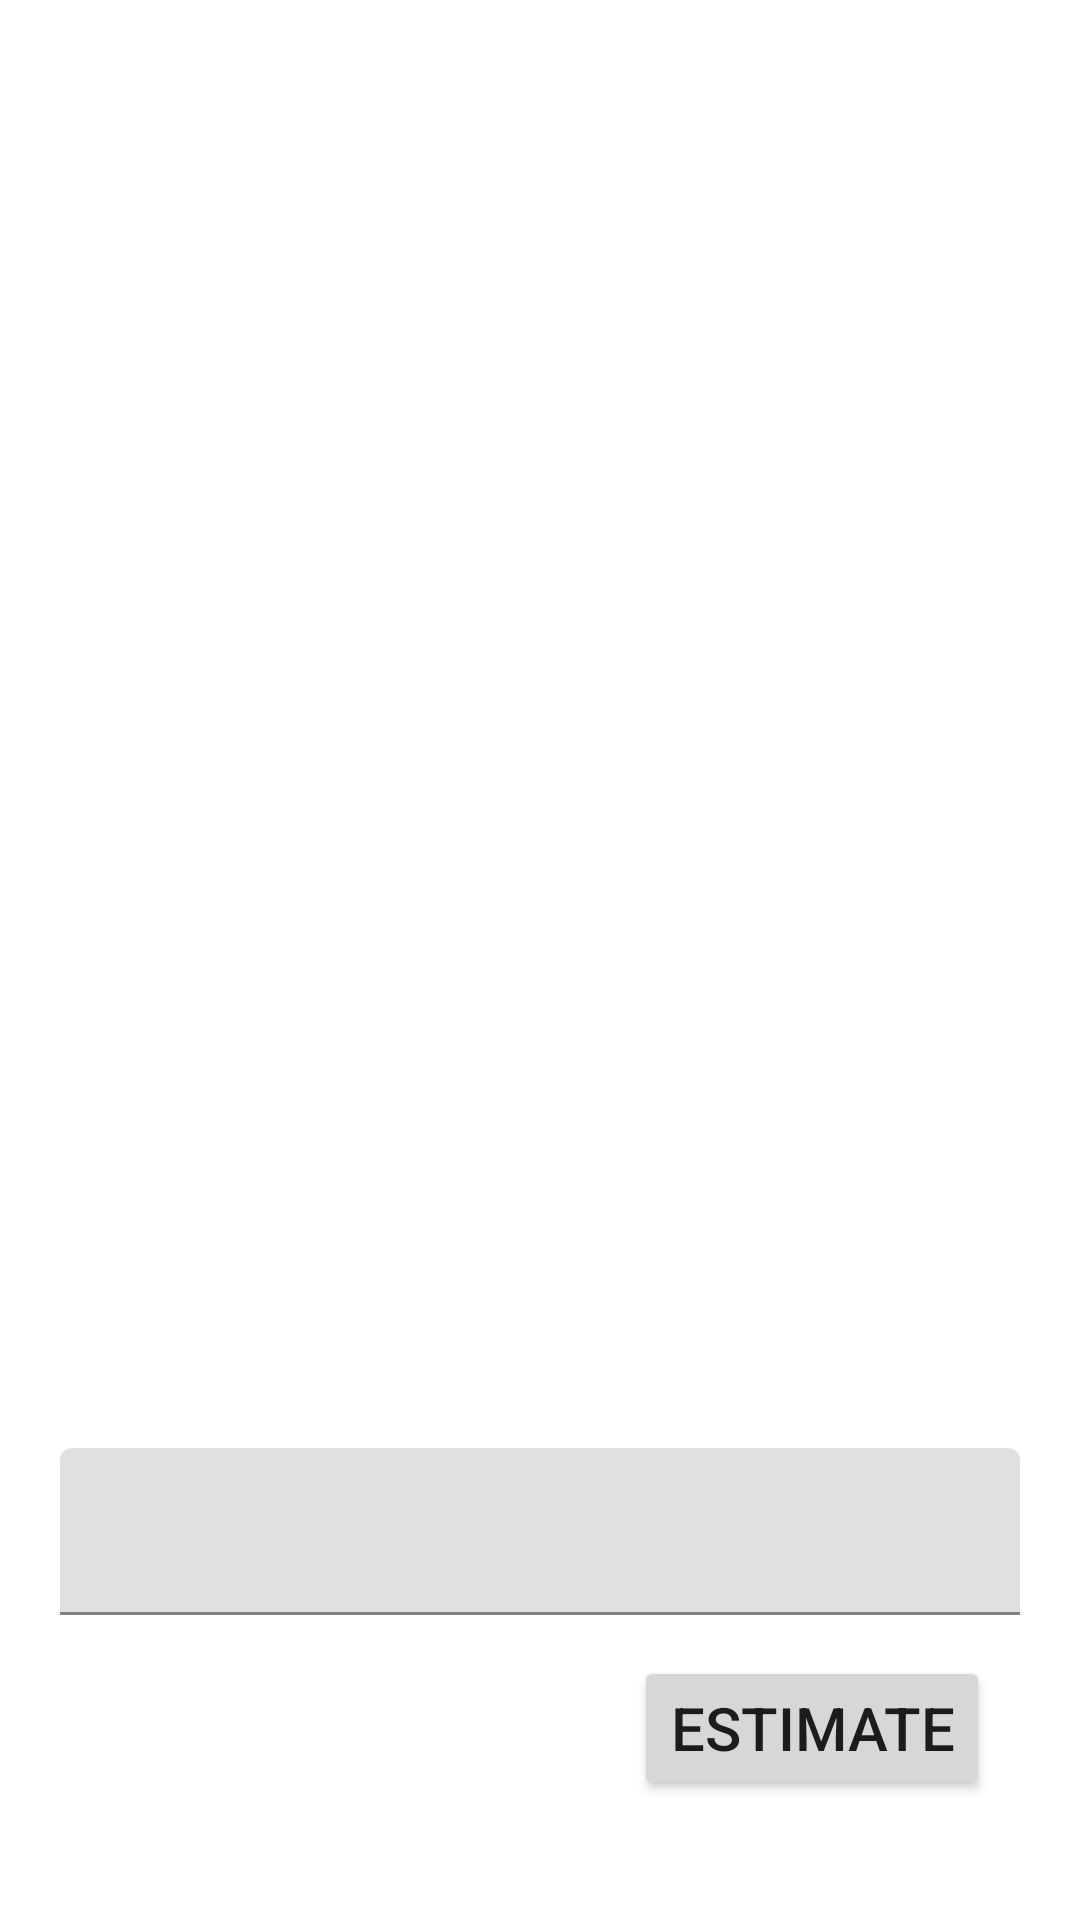

Android layout source for this screen:
<!-- AndroidManifest.xml: application theme Theme.MyTask2 -->
<!-- res/layout/fragment_cats.xml -->
<?xml version="1.0" encoding="utf-8"?>
<androidx.constraintlayout.widget.ConstraintLayout xmlns:android="http://schemas.android.com/apk/res/android"
    xmlns:app="http://schemas.android.com/apk/res-auto"
    xmlns:tools="http://schemas.android.com/tools"
    android:layout_width="match_parent"
    android:layout_height="match_parent">

    <Button
        android:id="@+id/btn_est"
        android:layout_width="wrap_content"
        android:layout_height="wrap_content"
        android:layout_marginEnd="30dp"
        android:layout_marginBottom="40dp"
        android:text="Estimate"
        android:textSize="20sp"
        app:layout_constraintBottom_toBottomOf="parent"
        app:layout_constraintEnd_toEndOf="parent"
        app:layout_constraintHorizontal_bias="1.0"
        app:layout_constraintStart_toStartOf="parent"
        app:layout_constraintTop_toTopOf="parent"
        app:layout_constraintVertical_bias="1.0" />

    <com.google.android.material.textfield.TextInputLayout
        android:id="@+id/ti_rate"
        android:layout_width="0dp"
        android:layout_height="wrap_content"
        app:layout_constraintBottom_toBottomOf="parent"
        app:layout_constraintEnd_toEndOf="parent"
        app:layout_constraintHorizontal_bias="0.0"
        app:layout_constraintStart_toStartOf="parent"
        app:layout_constraintTop_toTopOf="parent"
        app:layout_constraintVertical_bias="0.85">

        <com.google.android.material.textfield.TextInputEditText
            android:id="@+id/et_rate"
            android:layout_width="match_parent"
            android:layout_height="match_parent"
            android:layout_margin="20dp"
            android:layout_marginStart="20dp"
            android:layout_marginLeft="20dp"
            android:inputType="textPersonName|text"
            android:textSize="16sp" />
    </com.google.android.material.textfield.TextInputLayout>

    <ImageView
        android:id="@+id/iv_cat"
        android:layout_width="wrap_content"
        android:layout_height="wrap_content"
        android:layout_marginStart="30dp"
        android:layout_marginEnd="30dp"
        android:layout_marginBottom="55dp"
        app:layout_constraintBottom_toBottomOf="parent"
        app:layout_constraintEnd_toEndOf="parent"
        app:layout_constraintStart_toStartOf="parent"
        app:layout_constraintTop_toTopOf="parent"
        app:srcCompat="@drawable/cat" />

</androidx.constraintlayout.widget.ConstraintLayout>
<!-- resources referenced by this layout -->
<resources>
  <style name="Theme.MyTask2" parent="Theme.MaterialComponents.DayNight.DarkActionBar">
          
          <item name="colorPrimary">@color/red_111</item>
          <item name="colorPrimaryVariant">@color/red_111</item>
          <item name="colorOnPrimary">@color/white</item>
          
          <item name="colorSecondary">@color/white</item>
          <item name="colorSecondaryVariant">@color/dark_beige</item>
          <item name="colorOnSecondary">@color/black</item>
          
          <item name="android:statusBarColor" tools:targetApi="l">?attr/colorPrimaryVariant</item>
          
      </style>
  <color name="red_111">#C1774F</color>
  <color name="white">#FFFFFFFF</color>
  <color name="dark_beige">#685B4D</color>
  <color name="black">#FF000000</color>
</resources>
